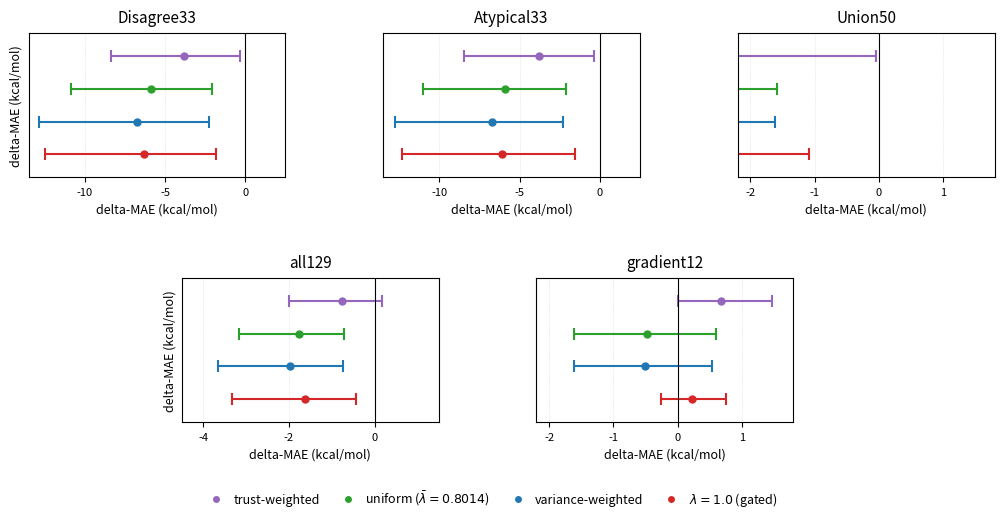

Here is the Python script that generated this plot:
import matplotlib.pyplot as plt
import matplotlib.gridspec as gridspec
import numpy as np

# Data from JSONs - precise values
# Order: trust, uniform, variance-weighted, gated
pops = ["Disagree33", "Atypical33", "Union50", "all129", "gradient12"]
data = {
    "Disagree33": {
        "trust": (-3.807008838665606, -8.38804768887748, -0.3584467238301816),
        "uniform": (-5.871553699959086, -10.880803270335562, -2.103567584544595),
        "vw": (-6.724825507919499, -12.868039727163767, -2.2552923559497393),
        "gated": (-6.303690276155118, -12.476854230921072, -1.8380018234938569),
    },
    "Atypical33": {
        "trust": (-3.818802627281642, -8.454302743562017, -0.3442685342082559),
        "uniform": (-5.900361251852803, -11.005958879081627, -2.1316269710080857),
        "vw": (-6.728896691634713, -12.779346289684995, -2.3047276091900235),
        "gated": (-6.065322364594745, -12.295845548407405, -1.5329343468831491),
    },
    "Union50": {
        "trust": (-2.3594557942022134, -5.563247801006055, -0.0480901102901716),
        "uniform": (-4.0936421510886705, -7.624332172806342, -1.5802879749356715),
        "vw": (-4.605718475491099, -8.792880960844258, -1.6128852993502094),
        "gated": (-4.103266180329404, -8.333441858354059, -1.0816046117612665),
    },
    "all129": {
        "trust": (-0.7596214050602025, -2.0050235852729466, 0.164522611600658),
        "uniform": (-1.7593035864554643, -3.1582959320676784, -0.7025933887896149),
        "vw": (-1.9701718914965378, -3.664085730191161, -0.7425662867617461),
        "gated": (-1.628959672167511, -3.32767084555495, -0.43847756088063555),
    },
    "gradient12": {
        "trust": (0.6746062513398594, 0.0030000669522735, 1.4748999133179572),
        "uniform": (-0.47307920970847545, -1.6184776619163703, 0.5915217882870927),
        "vw": (-0.5118724318920235, -1.6179032207061037, 0.5319997660636897),
        "gated": (0.21713830234574596, -0.255453163597874, 0.7490527205227514),
    },
}

arms = ["trust", "uniform", "vw", "gated"]
arm_labels = {
    "trust": "trust-weighted",
    "uniform": "uniform ($\\bar{\\lambda}=0.8014$)",
    "vw": "variance-weighted",
    "gated": "$\\lambda=1.0$ (gated)",
}
colors = {
    "trust": "#9467bd",  # purple
    "uniform": "#2ca02c",  # green
    "vw": "#1f77b4",  # blue
    "gated": "#d62728",  # red
}

# Create figure with 2 rows - same size for all panels, bottom 2 centered, more vertical space between rows and legend
# Use 2x3 grid and shift bottom row to center while keeping same panel size as top
fig = plt.figure(figsize=(10.5, 5.4))
gs = gridspec.GridSpec(2, 3, figure=fig, hspace=0.70, wspace=0.38,
                       left=0.06, right=0.98, top=0.92, bottom=0.20)
axes = []
for i, pop in enumerate(["Disagree33", "Atypical33", "UNION"]):
    ax = fig.add_subplot(gs[0, i])
    axes.append(ax)
ax4 = fig.add_subplot(gs[1, 0])
ax5 = fig.add_subplot(gs[1, 1])
axes.append(ax4)
axes.append(ax5)

# Now plot each
y_pos = [3, 2, 1, 0]
arm_order = ["trust", "uniform", "vw", "gated"]  # top to bottom? In original image, top is trust? Actually screenshot: top purple = Q_std top line, seems trust is top? Let's check: top purple at -5ish, second green at -6.5, third blue at -6.7, bottom red at -6.3 -> matches trust top, uniform second, vw third, gated bottom. So y=3 is trust (top), y=0 is gated (bottom)
# But to have trust at top, y_pos 3 is top
for ax, pop in zip(axes, pops):
    for j, arm in enumerate(arm_order):
        mean, lo, hi = data[pop][arm]
        y = y_pos[j]
        # error bars: lo to hi
        ax.errorbar(mean, y, xerr=[[mean - lo], [hi - mean]], fmt='o', color=colors[arm], ecolor=colors[arm],
                    capsize=4, markersize=5, elinewidth=1.5, capthick=1.5)
    ax.axvline(0, color='black', linewidth=0.8, linestyle='-')
    ax.set_title(pop, fontsize=11, pad=8)
    ax.set_yticks([])
    ax.set_ylim(-0.7, 3.7)
    ax.set_xlabel("delta-MAE (kcal/mol)", fontsize=9)
    # X limits: choose per pop to fit data but keep consistent for readability
    # Use -13 to 2 for Q_std/Q_nll/UNION, -4 to 2 for all129, -2 to 2 for gradient12? But keep same for top row for comparability, but bottom row needs narrower
    if pop in ["Disagree33", "Atypical33", "UNION"]:
        ax.set_xlim(-13.5, 2.5)
        ax.set_xticks([-10, -5, 0])
    elif pop == "all129":
        ax.set_xlim(-4.5, 1.5)
        ax.set_xticks([-4, -2, 0])
    else:  # gradient12
        ax.set_xlim(-2.2, 1.8)
        ax.set_xticks([-2, -1, 0, 1])

    # Add light grid
    ax.grid(axis='x', linestyle=':', linewidth=0.5, alpha=0.5)
    ax.tick_params(axis='x', labelsize=8)

# Add y-label only for leftmost of each row
axes[0].set_ylabel("delta-MAE (kcal/mol)", fontsize=9)
ax4.set_ylabel("delta-MAE (kcal/mol)", fontsize=9)

# Legend at bottom center, outside axes, with space
from matplotlib.lines import Line2D
legend_elements = [
    Line2D([0], [0], marker='o', color='w', markerfacecolor=colors["trust"], markersize=6, label='trust-weighted'),
    Line2D([0], [0], marker='o', color='w', markerfacecolor=colors["uniform"], markersize=6, label='uniform ($\\bar{\\lambda}=0.8014$)'),
    Line2D([0], [0], marker='o', color='w', markerfacecolor=colors["vw"], markersize=6, label='variance-weighted'),
    Line2D([0], [0], marker='o', color='w', markerfacecolor=colors["gated"], markersize=6, label='$\\lambda=1.0$ (gated)'),
]
fig.legend(handles=legend_elements, loc='lower center', ncol=4, fontsize=9, frameon=False, bbox_to_anchor=(0.5, 0.02), handletextpad=0.4, columnspacing=1.2)
# More spacing between bottom row and legend is via bottom=0.22 above (was 0.18)

# Final layout - keep bottom margin for legend
fig.canvas.draw()
# Shift bottom 2 to center - keep same size as top 3, just centered (do after draw so positions are final)
shift = 0.146
for ax in [ax4, ax5]:
    pos = ax.get_position()
    ax.set_position([pos.x0 + shift, pos.y0, pos.width, pos.height])

# Save - keep exact panel sizes and centering, no tight bbox that re-crops
out1 = r"C:\Users\User\Documents\Data\aqm-spice2\freesolv\paper\neurips_submission\fig_arms_forest.pdf"
out2 = r"C:\Users\User\Documents\Data\fig_arms_forest.pdf"
plt.savefig(out1, dpi=150)
plt.savefig(out2, dpi=150)
print(f"saved to {out1} and {out2} (centered, same size, more v-space)")
plt.close()
